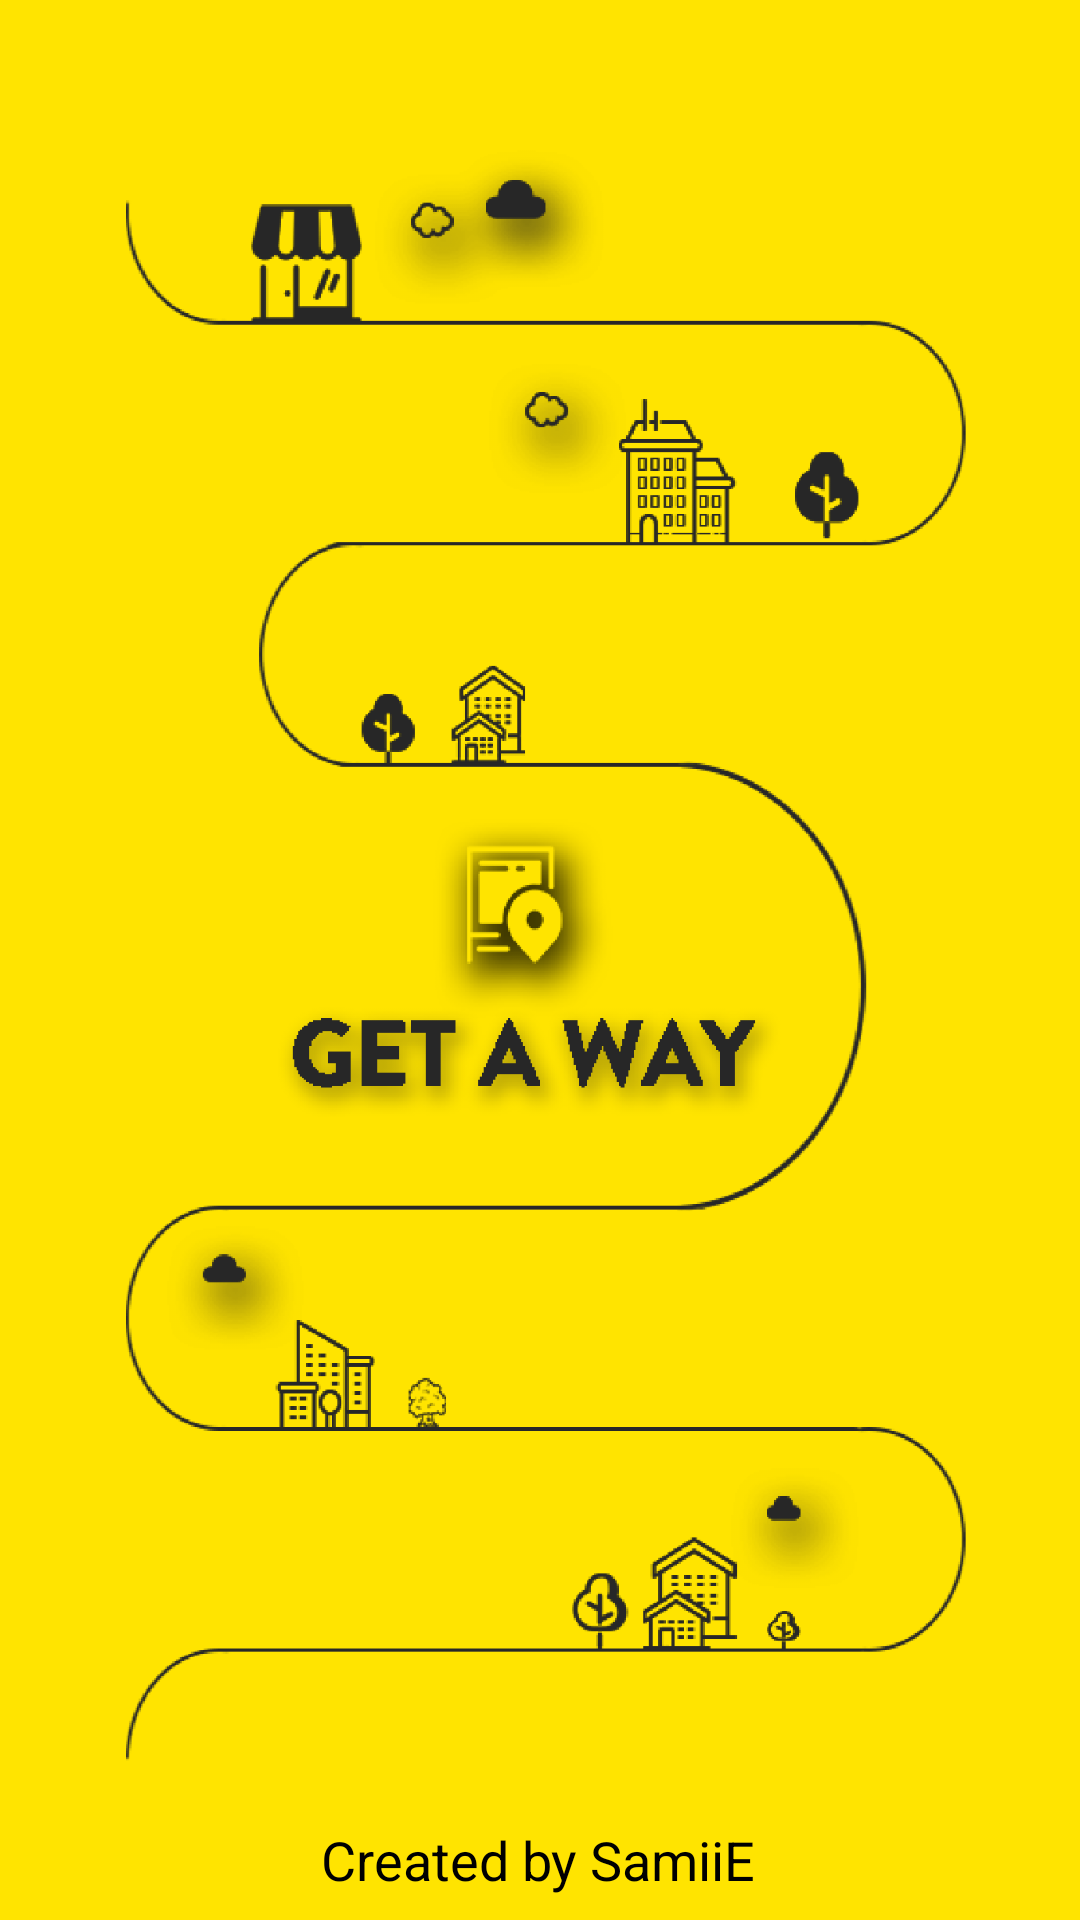

Reconstruct the res/layout file that produces this screen, plus the resources it refers to.
<!-- AndroidManifest.xml: application theme Theme.SunFlower -->
<!-- res/layout/splash_screen.xml -->
<?xml version="1.0" encoding="utf-8"?>
<androidx.constraintlayout.widget.ConstraintLayout xmlns:android="http://schemas.android.com/apk/res/android"
    xmlns:app="http://schemas.android.com/apk/res-auto"
    xmlns:tools="http://schemas.android.com/tools"
    android:layout_width="match_parent"
    android:layout_height="match_parent"
    android:background="@color/colorPrimary"
    tools:context=".SplashScreen">

    <ImageView
        android:id="@+id/background_image"
        android:layout_width="match_parent"
        android:layout_height="match_parent"
        android:src="@drawable/splash" />

    <TextView
        android:textSize="18sp"
        android:textColor="@color/black"
        android:id="@+id/powered_by_line"
        android:layout_width="wrap_content"
        android:layout_height="wrap_content"
        android:layout_marginStart="110dp"
        android:layout_marginEnd="111dp"
        android:layout_marginBottom="8dp"
        android:text="@string/powered_by"
        app:layout_constraintBottom_toBottomOf="@+id/background_image"
        app:layout_constraintEnd_toEndOf="@id/background_image"
        app:layout_constraintStart_toStartOf="@id/background_image" />

</androidx.constraintlayout.widget.ConstraintLayout>
<!-- resources referenced by this layout -->
<resources>
  <color name="black">#FF000000</color>
  <color name="colorPrimary">#ffe400</color>
  <!-- drawable splash: png bitmap (drawable-hdpi, 158442 bytes) -->
  <string name="powered_by">Created by SamiiE</string>
  <style name="Theme.SunFlower" parent="Theme.MaterialComponents.DayNight.NoActionBar">
          
          <item name="colorPrimary">@color/colorPrimary</item>
          <item name="colorPrimaryDark">@color/colorPrimaryDark</item>
          <item name="colorAccent">@color/colorAccent</item>
          
          <item name="android:statusBarColor" tools:targetApi="l">?attr/colorPrimaryVariant</item>
          
      </style>
  <color name="colorPrimaryDark">#ffa600</color>
  <color name="colorAccent">#272727</color>
</resources>
